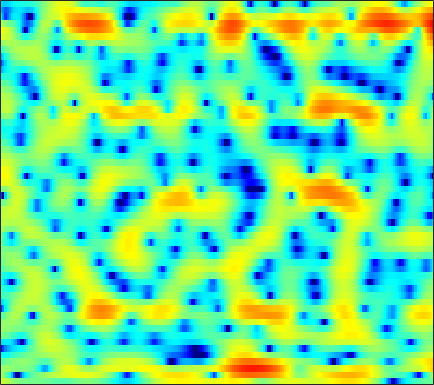

Source data for this figure (header and first rows):
3.2625, 2.8864, 2.3827, 1.8811, 1.5098, 1.0333, 0.58902, 0.30478, -0.0064827, -0.23911, -0.38352, -0.4485, -0.49459, -0.50484, -0.50443, -0.49885, -0.51298, -0.54025, -0.60121, -0.69336, -0.81025, -0.93262, -1.0941, -1.2659
1.592, 0.6582, -0.8424, -2.724, -4.508, -7.688, -12.68, -19.8, -21.59, -12.42, -8.252, -6.232, -4.283, -2.898, -2.092, -1.25, -0.5822, -0.1808, 0.2698, 0.6574, 1.011, 1.265, 1.602, 1.932
1.129, 1.165, 1.064, 0.8719, 0.6805, 0.4162, 0.1769, 0.0549, -0.0229, -0.02044, 0.004302, -0.01009, -0.1109, -0.3973, -0.7538, -1.484, -2.543, -3.634, -5.55, -7.817, -9.186, -8.424, -5.851, -3.264
-1.99, -1.52, -1.016, -0.6085, -0.3594, -0.086, 0.1192, 0.2576, 0.4055, 0.5071, 0.5478, 0.5416, 0.4482, 0.2661, 0.05861, -0.3041, -0.7645, -1.155, -1.673, -2.065, -2.197, -2.072, -1.585, -0.8611
-5.672, -5.431, -5.006, -4.505, -4.1, -3.569, -3.058, -2.693, -2.223, -1.792, -1.375, -1.08, -0.7128, -0.3839, -0.1502, 0.1248, 0.3765, 0.5508, 0.7622, 0.9765, 1.184, 1.337, 1.547, 1.745
-16.07, -13.36, -10.74, -8.998, -8.07, -7.198, -6.602, -6.258, -5.819, -5.303, -4.634, -4.024, -3.094, -2.134, -1.417, -0.5132, 0.3042, 0.8483, 1.477, 1.997, 2.411, 2.652, 2.897, 3.046
-6.507, -6.402, -6.17, -6.113, -6.303, -6.961, -8.252, -9.797, -13.2, -19.8, -19.17, -13.14, -8.166, -4.903, -3.074, -1.168, 0.2992, 1.175, 2.096, 2.78, 3.268, 3.507, 3.676, 3.689
-0.246, -0.5402, -0.9237, -1.37, -1.752, -2.346, -3.008, -3.553, -4.186, -4.519, -4.355, -3.863, -2.881, -1.742, -0.8799, 0.1682, 1.082, 1.656, 2.272, 2.713, 2.963, 3.028, 2.954, 2.66
0.935, 0.8265, 0.6756, 0.5068, 0.3669, 0.1562, -0.08308, -0.2615, -0.4678, -0.6226, -0.7203, -0.7165, -0.6242, -0.4181, -0.2072, 0.1341, 0.5171, 0.8064, 1.168, 1.456, 1.632, 1.659, 1.534, 1.204
0.2639, 0.5124, 0.7888, 0.9942, 1.091, 1.134, 1.062, 0.912, 0.5717, 0.1057, -0.5208, -1.079, -1.85, -2.535, -2.838, -2.805, -2.235, -1.603, -0.6728, 0.1733, 0.8089, 1.136, 1.374, 1.363
-2.187, -1.468, -0.5051, 0.4146, 1.007, 1.588, 1.921, 1.975, 1.744, 1.123, -0.004042, -1.274, -3.854, -8.243, -14.64, -18.45, -8.174, -4.61, -1.664, 0.1836, 1.355, 1.886, 2.237, 2.274
-14.3, -10.18, -5.936, -3.001, -1.407, 0.1741, 1.24, 1.769, 2.138, 2.18, 1.951, 1.608, 1.023, 0.4305, 0.1223, 0.05462, 0.3876, 0.7863, 1.361, 1.788, 1.974, 1.944, 1.659, 1.079
-7.148, -6.301, -4.726, -3.114, -2.003, -0.735, 0.2852, 0.8953, 1.548, 2.006, 2.319, 2.471, 2.593, 2.637, 2.638, 2.608, 2.551, 2.459, 2.244, 1.874, 1.313, 0.7245, -0.3264, -1.718
-2.825, -2.798, -2.588, -2.213, -1.857, -1.292, -0.6361, -0.1271, 0.5612, 1.212, 1.783, 2.153, 2.555, 2.839, 2.974, 3.047, 2.978, 2.837, 2.502, 1.994, 1.264, 0.5624, -0.6317, -2.168
-3.113, -3.606, -4.269, -4.81, -4.978, -4.769, -4.027, -3.196, -1.954, -0.7112, 0.3983, 1.109, 1.875, 2.454, 2.76, 3.004, 3.065, 3.003, 2.777, 2.39, 1.855, 1.371, 0.6225, -0.2106
-4.558, -5.69, -7.858, -11.39, -16, -22.96, -12.92, -8.678, -4.988, -2.487, -0.661, 0.3866, 1.454, 2.204, 2.591, 2.9, 3.003, 2.956, 2.74, 2.377, 1.91, 1.51, 0.9558, 0.4366
-3.665, -3.959, -4.578, -5.303, -5.693, -5.607, -4.65, -3.559, -2.001, -0.5558, 0.6306, 1.353, 2.099, 2.61, 2.847, 2.986, 2.934, 2.753, 2.347, 1.73, 0.9024, 0.1365, -0.9927, -2.109
-2.28, -1.716, -1.158, -0.7651, -0.5014, -0.1181, 0.3024, 0.6471, 1.093, 1.508, 1.85, 2.035, 2.199, 2.265, 2.262, 2.169, 1.98, 1.75, 1.289, 0.5728, -0.5301, -1.705, -3.991, -7.766
-1.209, -0.5602, 0.1156, 0.6219, 0.9052, 1.168, 1.314, 1.353, 1.305, 1.107, 0.7722, 0.4281, -0.1206, -0.6913, -1.037, -1.298, -1.299, -1.149, -0.9233, -0.7918, -0.8584, -1.059, -1.514, -2.032
-0.303, 0.06846, 0.4294, 0.6862, 0.8029, 0.8558, 0.7969, 0.6447, 0.2983, -0.2994, -1.258, -2.267, -4.169, -6.926, -9.652, -12.16, -9.597, -6.91, -4.138, -2.236, -0.9302, -0.2359, 0.4351, 0.935
-0.4631, -0.4872, -0.6035, -0.7878, -0.903, -0.9713, -0.9516, -0.9242, -0.9666, -1.19, -1.709, -2.372, -3.64, -5.348, -6.66, -7.472, -6.364, -4.835, -2.843, -1.22, 0.006913, 0.7141, 1.442, 1.971
-1.3, -2.007, -3.347, -5.012, -6.147, -6.622, -5.529, -4.232, -2.676, -1.526, -0.7871, -0.4722, -0.28, -0.2323, -0.2217, -0.1343, 0.1071, 0.3647, 0.7545, 1.138, 1.452, 1.622, 1.781, 1.865
-0.6426, -1.602, -3.604, -6.721, -9.988, -12.07, -7.905, -5.008, -2.221, -0.3549, 0.8824, 1.531, 2.108, 2.446, 2.579, 2.635, 2.582, 2.48, 2.257, 1.902, 1.416, 0.9674, 0.2777, -0.4137
1.208, 0.9186, 0.4024, -0.1236, -0.4084, -0.4781, -0.137, 0.3235, 1.02, 1.676, 2.197, 2.475, 2.698, 2.75, 2.695, 2.498, 2.144, 1.777, 1.124, 0.2379, -0.9644, -2.137, -4.22, -7.11
2.175, 2.205, 2.187, 2.146, 2.128, 2.124, 2.152, 2.189, 2.221, 2.205, 2.12, 1.991, 1.723, 1.36, 1.033, 0.5429, -0.006856, -0.4636, -1.164, -1.995, -3.036, -4.019, -5.643, -7.693
2.532, 2.661, 2.794, 2.887, 2.93, 2.94, 2.878, 2.765, 2.526, 2.143, 1.603, 1.097, 0.2823, -0.6541, -1.405, -2.368, -3.15, -3.55, -3.823, -3.921, -3.961, -4.009, -4.139, -4.299
2.139, 2.301, 2.566, 2.852, 3.041, 3.226, 3.277, 3.194, 2.891, 2.334, 1.469, 0.5876, -0.9488, -2.986, -4.911, -7.993, -10.85, -11.19, -9.175, -6.885, -5.135, -4.139, -3.148, -2.399
-0.808, -0.7297, -0.04656, 1.007, 1.805, 2.667, 3.211, 3.397, 3.315, 2.875, 2.061, 1.184, -0.3894, -2.496, -4.478, -7.752, -10.84, -11.2, -9.004, -6.56, -4.659, -3.535, -2.288, -1.278
-13.43, -20.89, -7.114, -2.147, 0.05014, 1.899, 2.935, 3.341, 3.478, 3.22, 2.644, 2.034, 1.035, -0.1464, -1.08, -2.293, -3.31, -3.868, -4.304, -4.423, -4.23, -3.897, -3.117, -2.099
0.02401, -0.1409, 0.4179, 1.43, 2.152, 2.849, 3.194, 3.199, 2.938, 2.42, 1.73, 1.147, 0.3405, -0.4575, -1.072, -1.922, -2.917, -3.826, -5.394, -7.545, -10.28, -11.76, -10.3, -6.812
4.583, 4.44, 4.28, 4.114, 3.93, 3.53, 2.883, 2.193, 0.9735, -0.5468, -2.207, -3.315, -4.241, -4.382, -4.216, -4.039, -4.191, -4.629, -5.718, -7.474, -9.736, -10.94, -9.823, -7.015
5.59, 5.457, 5.171, 4.724, 4.261, 3.424, 2.249, 1.1, -0.9524, -3.876, -8.444, -14.56, -25.76, -11.79, -8.227, -5.663, -4.3, -3.759, -3.474, -3.485, -3.575, -3.562, -3.389, -3.026
4.837, 4.796, 4.59, 4.197, 3.779, 3.042, 2.075, 1.195, -0.1883, -1.775, -3.412, -4.419, -5.034, -4.686, -4.06, -3.118, -2.33, -1.891, -1.518, -1.352, -1.356, -1.444, -1.683, -2.045
3.403, 3.46, 3.377, 3.135, 2.859, 2.379, 1.805, 1.328, 0.6707, 0.04055, -0.4818, -0.7592, -0.9416, -0.913, -0.7887, -0.5335, -0.267, -0.1021, 0.02692, 0.02153, -0.164, -0.4441, -1.027, -1.901
1.957, 2.027, 1.968, 1.758, 1.515, 1.111, 0.6654, 0.3366, -0.04154, -0.2989, -0.3978, -0.37, -0.2093, 0.06176, 0.3127, 0.6497, 0.958, 1.14, 1.29, 1.294, 1.128, 0.8667, 0.3131, -0.5289
0.3451, 0.3448, 0.1597, -0.2422, -0.6699, -1.381, -2.189, -2.778, -3.383, -3.584, -3.3, -2.814, -1.96, -1.028, -0.3501, 0.4672, 1.155, 1.572, 1.988, 2.234, 2.31, 2.256, 2.027, 1.624
-1.744, -1.812, -2.152, -2.818, -3.562, -4.957, -6.947, -8.921, -12.2, -14.19, -11.62, -8.905, -5.91, -3.627, -2.266, -0.7925, 0.3636, 1.06, 1.79, 2.325, 2.679, 2.84, 2.932, 2.908
-3.951, -3.91, -4.104, -4.618, -5.27, -6.527, -8.331, -10.07, -12.65, -13.95, -12.06, -9.795, -7.012, -4.746, -3.332, -1.759, -0.4857, 0.3032, 1.158, 1.823, 2.321, 2.598, 2.87, 3.048
-5.602, -5.082, -4.705, -4.703, -4.931, -5.495, -6.217, -6.796, -7.393, -7.58, -7.201, -6.564, -5.401, -4.058, -3.05, -1.775, -0.6597, 0.05256, 0.8341, 1.426, 1.861, 2.108, 2.363, 2.567
-5.047, -3.951, -3.099, -2.84, -2.953, -3.486, -4.354, -5.176, -6.343, -7.243, -7.346, -6.773, -5.401, -3.767, -2.581, -1.193, -0.07053, 0.5827, 1.212, 1.557, 1.651, 1.604, 1.46, 1.379
-0.5932, 0.1451, 0.7032, 0.7697, 0.47, -0.3898, -1.936, -3.642, -7.092, -13.53, -25.27, -13.19, -6.965, -3.557, -1.785, -0.09811, 1.069, 1.644, 2.043, 2.002, 1.442, 0.6156, -1.138, -3.378
2.022, 2.432, 2.68, 2.586, 2.261, 1.486, 0.2995, -0.8278, -2.553, -4.185, -4.969, -4.793, -3.894, -2.762, -1.974, -1.048, -0.2879, 0.1713, 0.5503, 0.5965, 0.153, -0.6302, -2.444, -5.223
2.196, 2.496, 2.639, 2.486, 2.206, 1.598, 0.796, 0.0911, -0.9239, -1.94, -2.884, -3.533, -4.306, -5.002, -5.475, -5.753, -5.371, -4.622, -3.326, -2.107, -1.185, -0.7103, -0.3042, -4.3733e-05
1.938, 2.042, 1.998, 1.728, 1.385, 0.7588, -0.04075, -0.7537, -1.813, -2.985, -4.295, -5.391, -7.146, -9.611, -12.38, -19.38, -20.9, -13.47, -7.989, -4.586, -2.22, -0.8804, 0.4806, 1.516
0.7616, 0.6833, 0.4386, 0.02575, -0.4253, -1.207, -2.221, -3.119, -4.465, -5.889, -7.248, -8.148, -9.185, -10.07, -10.64, -10.99, -10.15, -8.651, -6.16, -3.795, -1.745, -0.4594, 0.958, 2.08
-1.266, -1.354, -1.583, -1.99, -2.449, -3.34, -4.624, -5.88, -8.064, -10.89, -14.03, -15.27, -13.93, -11.44, -9.789, -7.876, -6.165, -4.933, -3.317, -1.772, -0.373, 0.5646, 1.665, 2.565
-4.219, -4.004, -3.771, -3.728, -3.862, -4.339, -5.23, -6.243, -8.161, -10.93, -14.36, -15.75, -13.29, -9.816, -7.721, -5.497, -3.712, -2.571, -1.262, -0.1237, 0.8586, 1.506, 2.252, 2.878
-8.858, -7.6, -6.11, -4.978, -4.397, -3.947, -3.835, -3.96, -4.311, -4.735, -4.99, -4.939, -4.458, -3.624, -2.865, -1.839, -0.8726, -0.2199, 0.5385, 1.159, 1.659, 1.963, 2.282, 2.548
-13.32, -10.04, -7.035, -4.909, -3.736, -2.599, -1.834, -1.435, -1.059, -0.7837, -0.5394, -0.3341, -0.01816, 0.3468, 0.6509, 1.041, 1.393, 1.591, 1.766, 1.816, 1.735, 1.595, 1.327, 1.028
-8.498, -6.675, -4.54, -2.802, -1.756, -0.6631, 0.15, 0.6164, 1.104, 1.47, 1.749, 1.928, 2.136, 2.317, 2.418, 2.498, 2.481, 2.382, 2.105, 1.628, 0.9068, 0.1876, -1.024, -2.505
-3.35, -2.357, -1.192, -0.2285, 0.3593, 0.978, 1.438, 1.683, 1.901, 2.04, 2.148, 2.215, 2.307, 2.392, 2.428, 2.425, 2.304, 2.124, 1.69, 0.9764, -0.09891, -1.214, -3.28, -6.384
0.8156, 1.146, 1.494, 1.705, 1.78, 1.769, 1.619, 1.438, 1.12, 0.7913, 0.5349, 0.428, 0.4299, 0.5761, 0.7625, 1.008, 1.18, 1.198, 1.032, 0.5813, -0.1804, -0.9733, -2.298, -3.862
3.833, 3.632, 3.31, 2.899, 2.508, 1.832, 0.9358, 0.1174, -1.144, -2.537, -3.836, -4.428, -4.4, -3.543, -2.646, -1.462, -0.4482, 0.09538, 0.5419, 0.644, 0.3807, -0.05169, -0.8752, -1.851
5.255, 4.671, 3.896, 3.107, 2.453, 1.417, 0.08076, -1.234, -3.604, -7.079, -12.89, -21.94, -17.32, -10.11, -7.032, -4.085, -1.909, -0.6232, 0.6176, 1.347, 1.536, 1.306, 0.4084, -1.253
2.517, 1.452, 0.3241, -0.4074, -0.7699, -1.234, -1.961, -2.845, -4.515, -6.776, -9.378, -11.11, -12.38, -11.83, -10.22, -7.153, -4.105, -2.129, -0.03268, 1.388, 2.193, 2.412, 2.176, 1.282
-6.004, -9.456, -13.81, -11.67, -9.114, -6.972, -6.018, -5.877, -6.321, -7.484, -9.358, -11.4, -15.63, -24.07, -20.04, -11.73, -6.978, -4.423, -1.92, -0.1196, 1.132, 1.783, 2.372, 2.704
-8.443, -10.44, -12.25, -11.51, -10.02, -8.242, -7.079, -6.569, -6.362, -6.572, -7.067, -7.55, -8.133, -8.23, -7.757, -6.45, -4.788, -3.5, -1.937, -0.5904, 0.5475, 1.268, 2.068, 2.753
-6.976, -7.239, -7.32, -7.019, -6.605, -5.958, -5.312, -4.93, -4.569, -4.347, -4.255, -4.226, -4.174, -4, -3.779, -3.311, -2.665, -2.132, -1.343, -0.5117, 0.333, 0.9541, 1.733, 2.439
